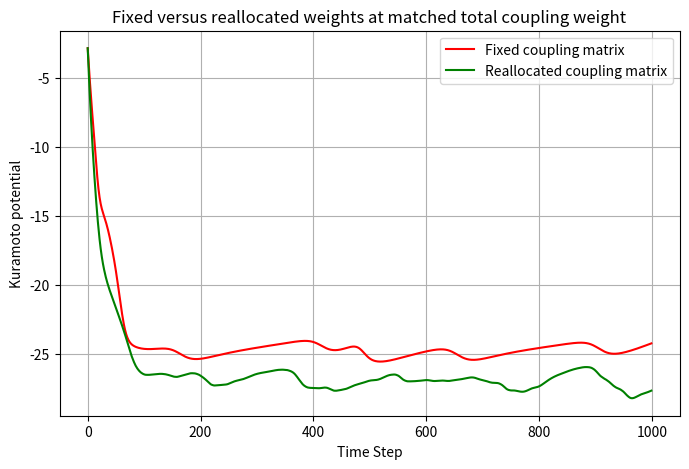

Reproduce this figure in Python. (Note: this script raises an exception after producing the figure.)
"""Fixed versus adaptive coupling on one finite Kuramoto system.

Both systems here are finite ``N x N`` coupling matrices on the same
oscillators, started from the same phases and the same total coupling weight.
One matrix is held fixed; the other is reallocated by gradient descent on the
Kuramoto potential and renormalised after every step, so the two are compared
at matched total weight. That is the whole of the comparison: it is a numerical
illustration of the finite reallocation model of ``Phase7_HardwareComparison``
and ``Phase7_Rigidity``, and it measures no device.

In particular this script does not compare a GPU with a brain, does not model a
continuous field, and is not evidence about any physical hardware. The
"continuous versus rigid" distinction belongs to the measure-theoretic
comparison in ``Phase7_FiniteRegion``, which is about the measure of a kernel's
support and not about these matrices.
"""

import numpy as np
import matplotlib.pyplot as plt


def simulate_hardware_comparison(N: int = 30, steps: int = 1000, dt: float = 0.05) -> None:
    """Run both systems and plot their Kuramoto potentials.

    The fixed matrix is a sparsified symmetric random matrix with zero
    diagonal, normalised to a declared total weight. The adaptive matrix starts
    as its copy and follows the negative gradient of the potential with respect
    to the weights, clipped to stay nonnegative and renormalised to the same
    total weight, so no extra coupling resource is introduced.
    """
    np.random.seed(123)

    omega = np.random.randn(N) * 0.5
    theta_init = np.random.uniform(0, 2 * np.pi, N)

    # The matched resource: total coupling weight, shared by both matrices.
    total_K = N * 2.0

    # FIXED SUPPORT: a sparsified symmetric random matrix, held constant.
    A_fixed = np.random.rand(N, N)
    A_fixed = (A_fixed + A_fixed.T) / 2
    np.fill_diagonal(A_fixed, 0)
    A_fixed[A_fixed < 0.7] = 0
    A_fixed = A_fixed / np.sum(A_fixed) * total_K

    # ADAPTIVE WEIGHTS: the same matrix, free to be reallocated.
    A_adapt = A_fixed.copy()

    theta_f = theta_init.copy()
    theta_a = theta_init.copy()

    pot_f_list = []
    pot_a_list = []

    eta = 0.1  # reallocation rate for the adaptive weights

    for _ in range(steps):
        # 1. Fixed-matrix dynamics.
        diff_f = theta_f.reshape(1, N) - theta_f.reshape(N, 1)
        dtheta_f = omega + np.sum(A_fixed * np.sin(diff_f), axis=1)
        theta_f += dtheta_f * dt

        # Kuramoto potential: V = - (1/2) \sum A_ij cos(theta_j - theta_i)
        pot_f = -0.5 * np.sum(A_fixed * np.cos(diff_f))
        pot_f_list.append(pot_f)

        # 2. Adaptive-matrix dynamics, same phase law.
        diff_a = theta_a.reshape(1, N) - theta_a.reshape(N, 1)
        dtheta_a = omega + np.sum(A_adapt * np.sin(diff_a), axis=1)
        theta_a += dtheta_a * dt

        pot_a = -0.5 * np.sum(A_adapt * np.cos(diff_a))
        pot_a_list.append(pot_a)

        # Reallocate the weights down the potential gradient: dV/dA_ij is
        # -0.5 cos(theta_j - theta_i). Clipping keeps the matrix nonnegative and
        # the renormalisation keeps the total weight matched.
        dA = 0.5 * np.cos(diff_a)
        A_adapt += eta * dA * dt
        A_adapt = np.clip(A_adapt, 0, None)
        np.fill_diagonal(A_adapt, 0)
        A_adapt = A_adapt / np.sum(A_adapt) * total_K

    plt.figure(figsize=(8, 5))
    plt.plot(pot_f_list, label="Fixed coupling matrix", color="red")
    plt.plot(pot_a_list, label="Reallocated coupling matrix", color="green")
    plt.xlabel("Time Step")
    plt.ylabel("Kuramoto potential")
    plt.title("Fixed versus reallocated weights at matched total coupling weight")
    plt.legend()
    plt.grid(True)
    plt.savefig("simulations/hardware_comparison.png")
    print("Fixed-versus-reallocated comparison saved to hardware_comparison.png")


if __name__ == "__main__":
    simulate_hardware_comparison()
